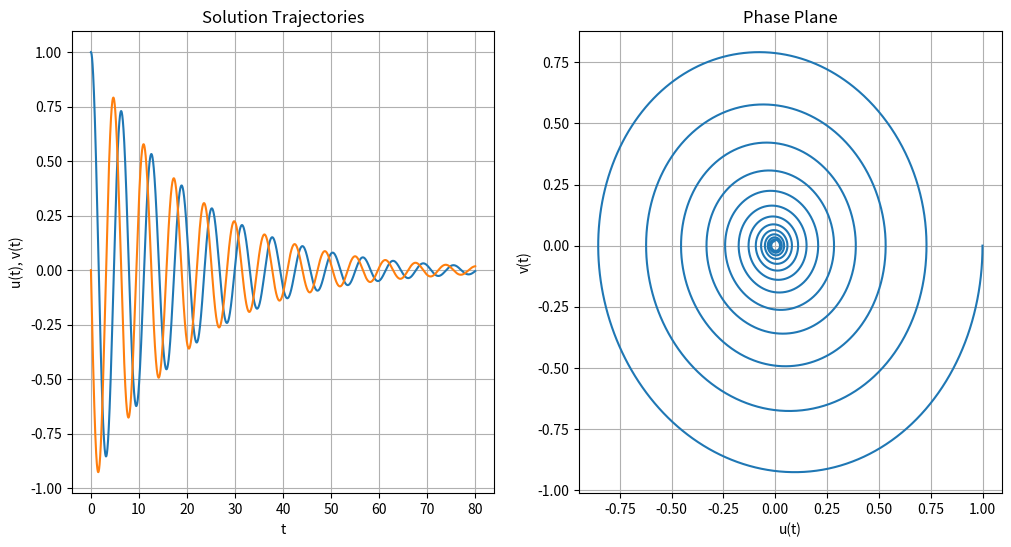

Write Python code to recreate this figure.
import numpy as np

# Goal: Approximate the solution to x'' + ep x' + x = 0 for x(0) = 1, x'(0) = 0
#       Plot those approximate solutions as a function of t


from scipy import integrate
import matplotlib.pyplot as plt

# The following function is the right-hand side of the differential equation
#  t - scalar representing independent variable
#  y - state variable (possibly vector valued)
# ep - parameter we pass from the main code to the DE solver

def dy(t, y, ep):
	u, v = y
	du = v
	dv = -u - ep*v
	dy = [du, dv]
	return dy

# Create t0 < t < tf as the t_span
# Create the initial conditions y(t0) = y0
tf = 80
t_span = [0, tf]
y0 = [1, 0]	
ep = 0.1

# Do the solving
soln = integrate.solve_ivp(dy, t_span, y0, args=[ep], dense_output=True)

# Create a fine mesh t and interpolate the solution on that mesh
t = np.linspace(0, tf, 10001)
u = soln.sol(t).T
# Note: The array u contains x and x'
#  x  = u[:,0] 
#  x' = u[:,1]

# Do some plotting
plt.figure(figsize=(12,6))

plt.subplot(1,2,1)
plt.plot(t, u)
plt.xlabel('t')
plt.ylabel('u(t), v(t)')
plt.title('Solution Trajectories')
plt.grid()

plt.subplot(1,2,2)
plt.plot(u[:,0], u[:,1])
plt.xlabel('u(t)')
plt.ylabel('v(t)')
plt.title('Phase Plane')
plt.grid()

plt.show()


